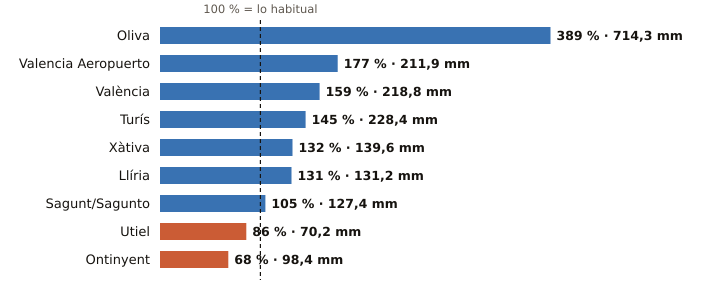

Values plotted in this chart, from the file beside it:
estacion, provincia, indicativo, mm_otono, referencia_mm, pct, periodo_referencia, hasta, hora
Oliva, Valencia, 8058X, 714.3, 183.7, 389, 1991-2020, 2026-11-01, 23
Valencia Aeropuerto, Valencia, 8414A, 211.9, 119.7, 177, 1991-2020, 2026-11-01, 23
València, Valencia, 8416, 218.8, 137.3, 159, 1991-2020, 2026-11-01, 23
Turís, Valencia, 8337X, 228.4, 157.7, 145, 2008-2025, 2026-11-01, 20
Xàtiva, Valencia, 8293X, 139.6, 105.7, 132, 1991-2020, 2026-11-01, 23
Llíria, Valencia, 8409X, 131.2, 100.1, 131, 2008-2025, 2026-11-01, 23
Sagunt/Sagunto, Valencia, 8446Y, 127.4, 121.0, 105, 2006-2025, 2026-11-01, 21
Utiel, Valencia, 8309X, 70.2, 81.9, 86, 1991-2020, 2026-11-01, 23
Ontinyent, Valencia, 8283X, 98.4, 144.6, 68, 2008-2025, 2026-11-01, 20
